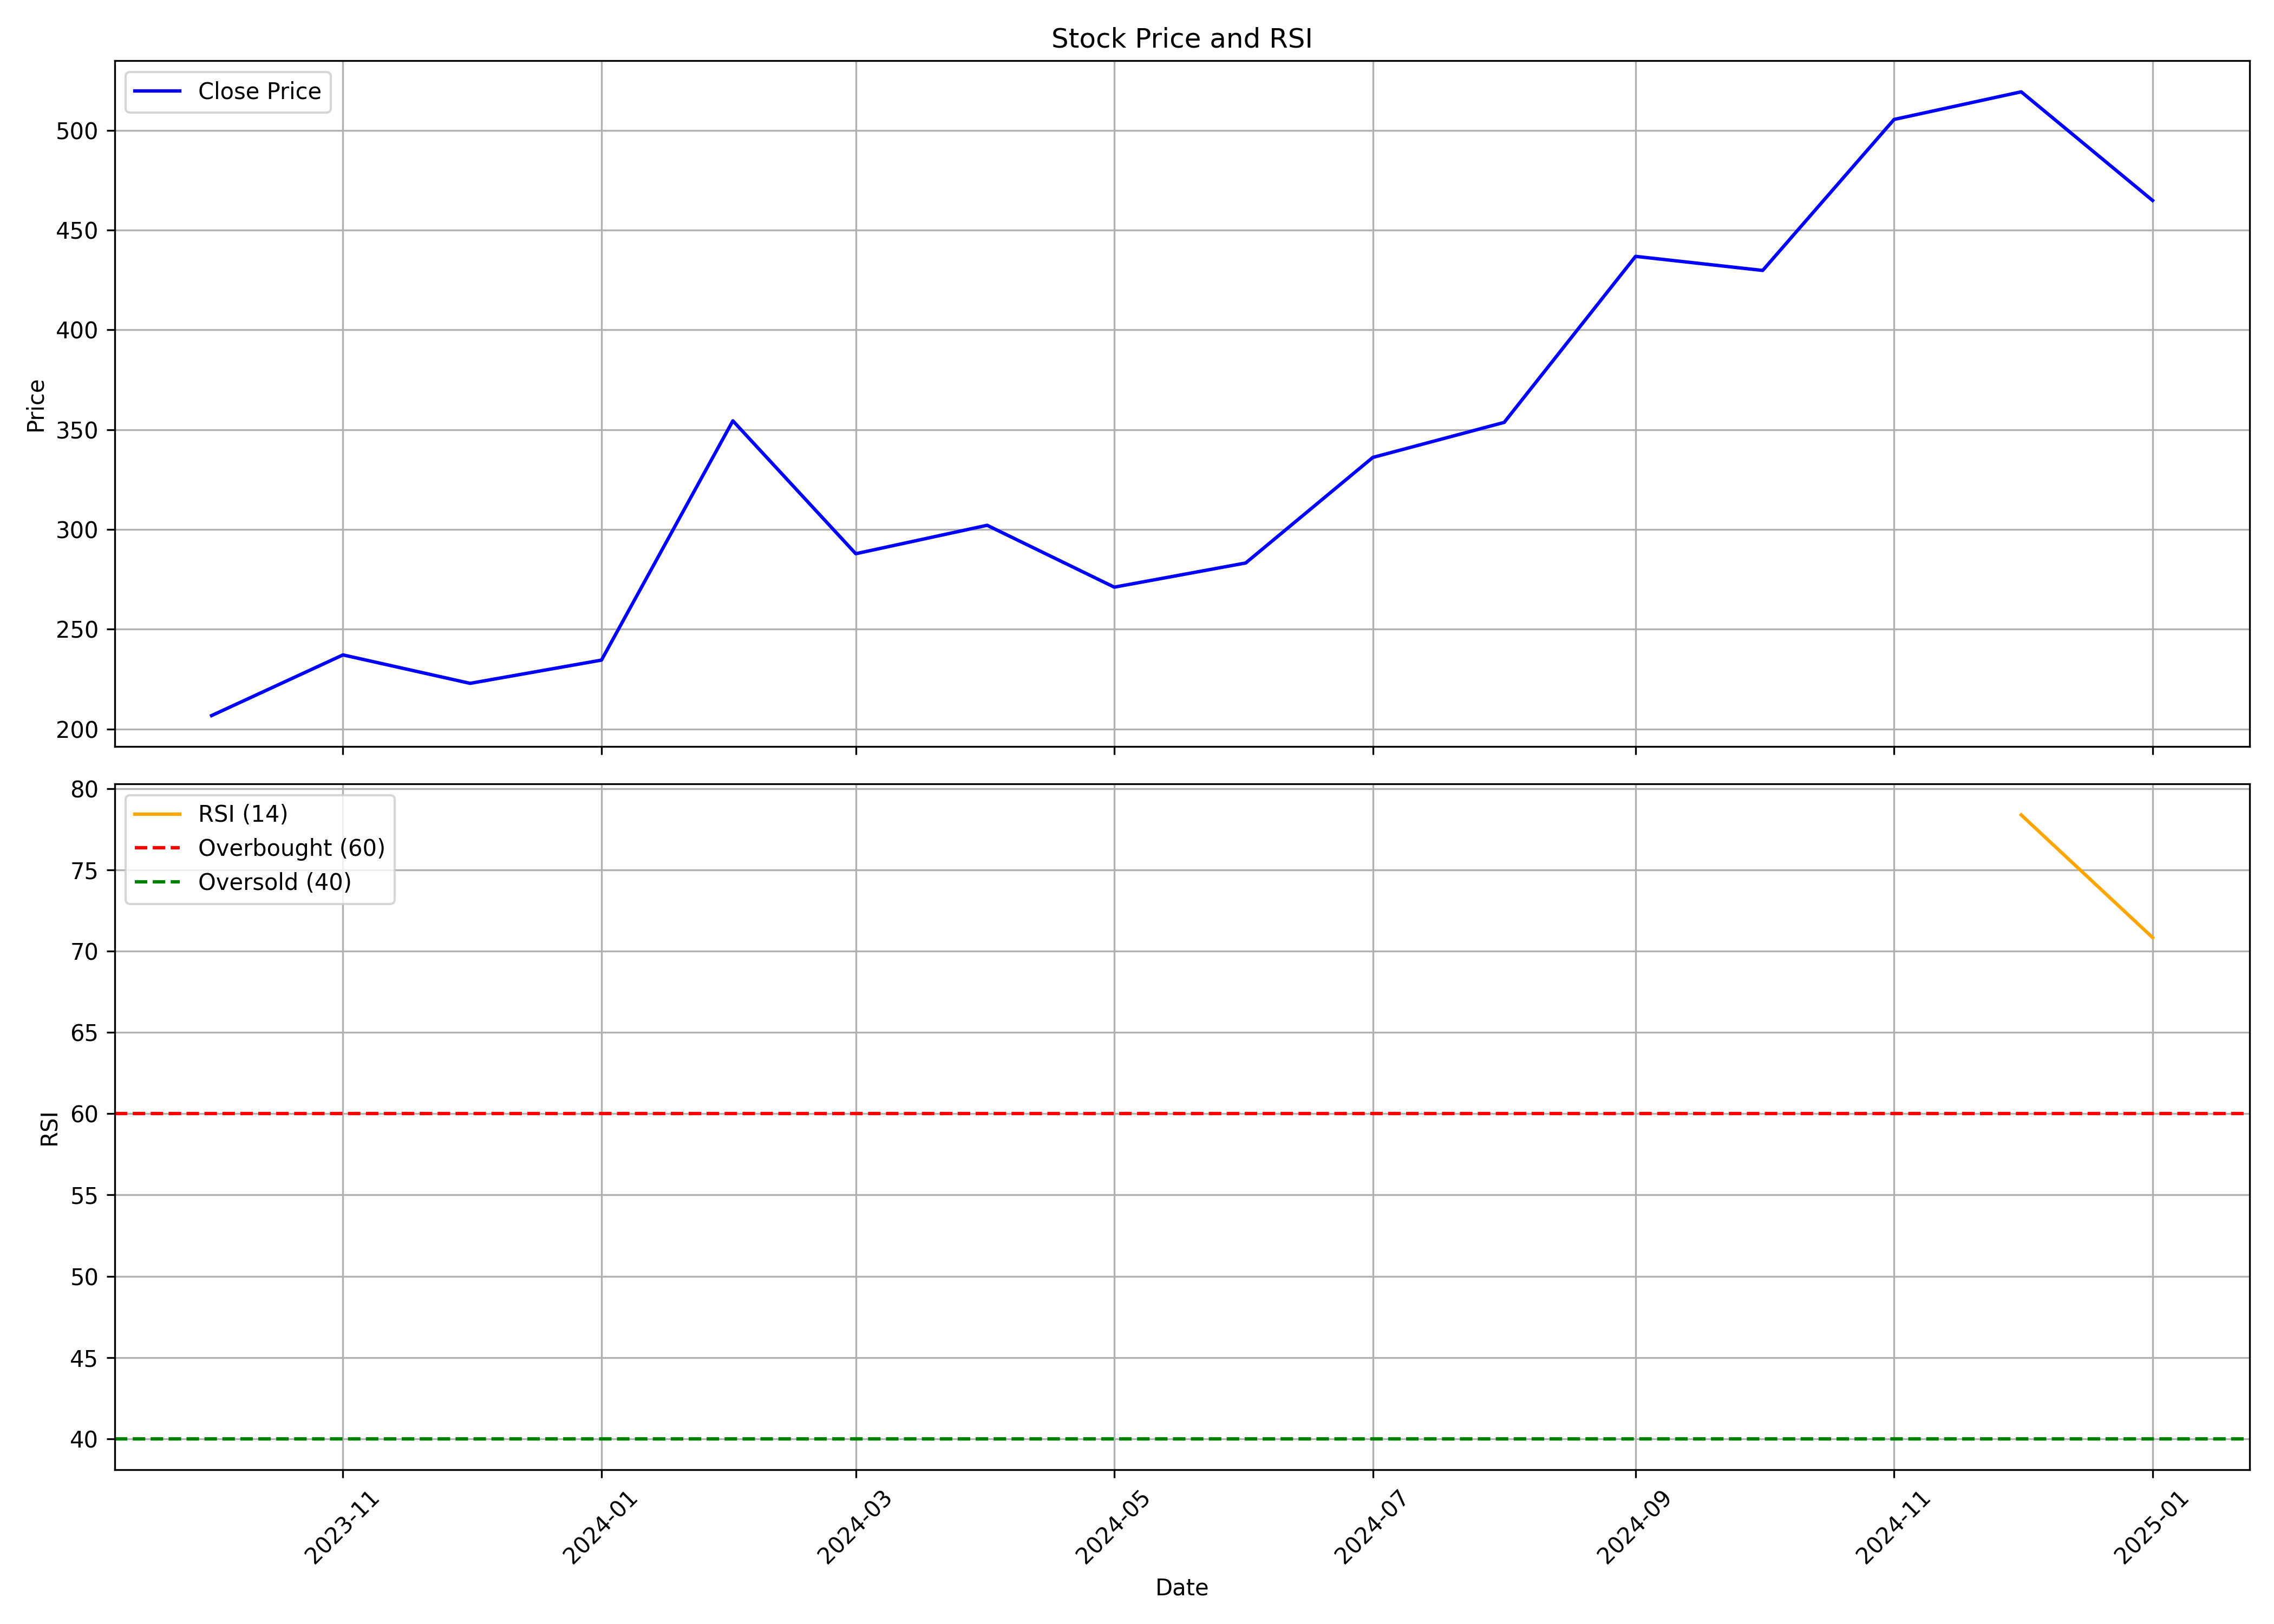

Source data for this figure (header and first rows):
, date, symbol, open, high, low, close, volume, rsi
0, 2023-10-01, ZAGGLE, 198.7, 247.8, 181.3, 206.7, 37819563, 
1, 2023-11-01, ZAGGLE, 210.0, 266.2, 210.0, 237.1, 23686532, 
2, 2023-12-01, ZAGGLE, 238.4, 252.5, 212.5, 222.9, 14682892, 
3, 2024-01-01, ZAGGLE, 223.8, 245.0, 207.4, 234.5, 20452471, 
4, 2024-02-01, ZAGGLE, 235.6, 364.0, 225.4, 354.4, 83012456, 
5, 2024-03-01, ZAGGLE, 357, 389.5, 275.2, 287.8, 23030660, 
6, 2024-04-01, ZAGGLE, 286.0, 316.2, 267.5, 302, 42060994, 
7, 2024-05-01, ZAGGLE, 305.5, 338.1, 264.4, 271, 31406774, 
8, 2024-06-01, ZAGGLE, 280.8, 312.9, 234.5, 283.1, 33658980, 
9, 2024-07-01, ZAGGLE, 285.3, 353.5, 281, 336, 49412084, 
10, 2024-08-01, ZAGGLE, 336.0, 394.5, 319.5, 353.6, 62185124, 
11, 2024-09-01, ZAGGLE, 356.7, 493.2, 336.8, 436.8, 54474847, 
12, 2024-10-01, ZAGGLE, 437.8, 467.6, 400.0, 429.8, 15398689, 
13, 2024-11-01, ZAGGLE, 434.2, 514.0, 407.5, 505.4, 6974830, 
14, 2024-12-01, ZAGGLE, 505.9, 591.9, 485.1, 519.2, 9882497, 78.4
15, 2025-01-01, ZAGGLE, 521, 577.3, 411.5, 464.8, 12636321, 70.85
